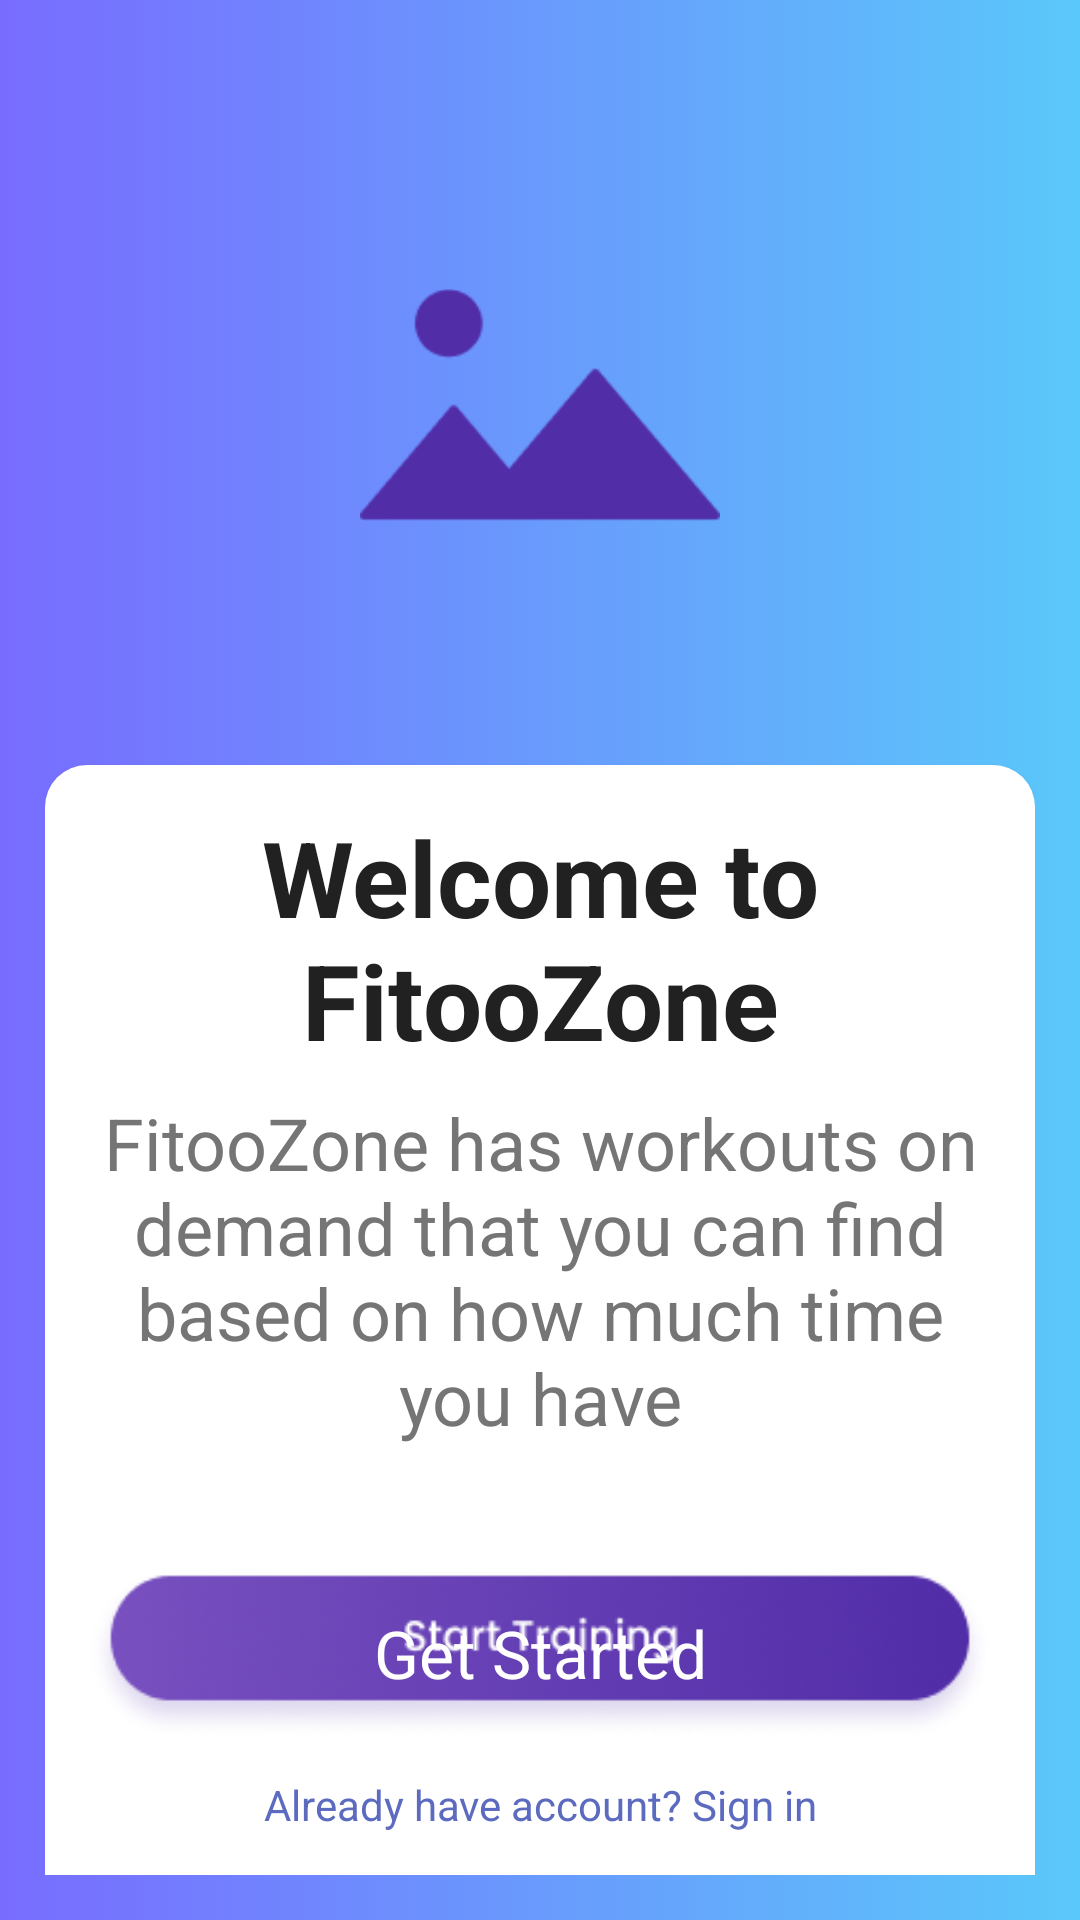

Write the Android layout XML for this screen, with the resource values it uses.
<!-- AndroidManifest.xml: application theme Theme.FlowFit -->
<!-- res/layout/fragment_welcome__screen.xml -->
<?xml version="1.0" encoding="utf-8"?>
<LinearLayout xmlns:android="http://schemas.android.com/apk/res/android"
    xmlns:tools="http://schemas.android.com/tools"
    android:layout_width="match_parent"
    android:layout_height="match_parent"
    android:background="@drawable/gardiant_color"
    android:orientation="vertical"
    android:padding="15dp"
    tools:context=".Welcome_Screen">


    
    <LinearLayout
        android:id="@+id/top_section"
        android:orientation="vertical"
        android:layout_width="match_parent"
        android:layout_height="0dp"
        android:layout_alignParentTop="true"
        android:layout_weight="1"
        android:gravity="center"
        >

        <ImageView
            android:id="@+id/img_logo"
            android:layout_width="120dp"
            android:layout_height="120dp"
            android:src="@drawable/placeholder"
            android:contentDescription="Logo" />
    </LinearLayout>

    
    <LinearLayout
        android:id="@+id/bottom_drawer"
        android:orientation="vertical"
        android:layout_width="match_parent"
        android:layout_height="wrap_content"
        android:background="@drawable/bg_bottom_drawer"
        android:padding="14dp"
        android:elevation="2dp">

        <TextView
            android:text="Welcome to FitooZone"
            android:textSize="35sp"
            android:textStyle="bold"
            android:textColor="@color/text_primary"
            android:gravity="center"
            android:layout_width="match_parent"
            android:layout_height="wrap_content" />

        <TextView
            android:text="FitooZone has workouts on demand that you can find based on how much time you have"
            android:layout_marginTop="8dp"
            android:textSize="24sp"
            android:gravity="center"
            android:textColor="@color/text_secondary"
            android:layout_width="match_parent"
            android:layout_height="wrap_content" />

        
        <LinearLayout
            android:orientation="horizontal"
            android:gravity="center"
            android:layout_marginTop="26dp"
            android:layout_width="match_parent"
            android:layout_height="wrap_content">

        </LinearLayout>

        
        <Button
            android:id="@+id/btn_get_started"
            android:layout_marginTop="14dp"
            android:layout_width="match_parent"
            android:layout_height="58dp"
            android:textAppearance="@style/TextAppearance.AppCompat.Large"
            android:text="Get Started"
            android:textColor="@color/button_text"
            android:background="@drawable/button"
            />

        
        <TextView
            android:id="@+id/txt_sign_in"
            android:text="Already have account? Sign in"
            android:textColor="@color/colorPrimary"
            android:layout_marginTop="12dp"
            android:gravity="center"
            android:layout_width="match_parent"
            android:layout_height="wrap_content"/>
    </LinearLayout>





</LinearLayout>
<!-- resources referenced by this layout -->
<resources>
  <color name="button_text">#FFFFFF</color>
  <color name="colorPrimary">#5C6BC0</color>
  <color name="text_primary">#212121</color>
  <color name="text_secondary">#757575</color>
  <!-- drawable bg_bottom_drawer (drawable) -->
  <shape xmlns:android="http://schemas.android.com/apk/res/android"
      android:shape="rectangle">
      <solid android:color="@color/background"/>
      <corners android:topLeftRadius="14dp" android:topRightRadius="14dp"/>
  </shape>
  <!-- drawable button: png bitmap (drawable, 27164 bytes) -->
  <!-- drawable gardiant_color (drawable) -->
  <?xml version="1.0" encoding="utf-8"?>
  <selector xmlns:android="http://schemas.android.com/apk/res/android">
  
      <item>
          <shape>
              <gradient android:angle="0" android:startColor="#786CFF" android:endColor="#5AC8FA" android:type="linear"/>
  
  
  
          </shape>
  
  
  
      </item>
  
  
  </selector>
  <!-- drawable placeholder: png bitmap (drawable, 2027 bytes) -->
  <style name="Theme.FlowFit" parent="Base.Theme.FlowFit" />
  <color name="background">#FFFFFF</color>
  <style name="Base.Theme.FlowFit" parent="Theme.Material3.DayNight.NoActionBar">
          
          
      </style>
</resources>
